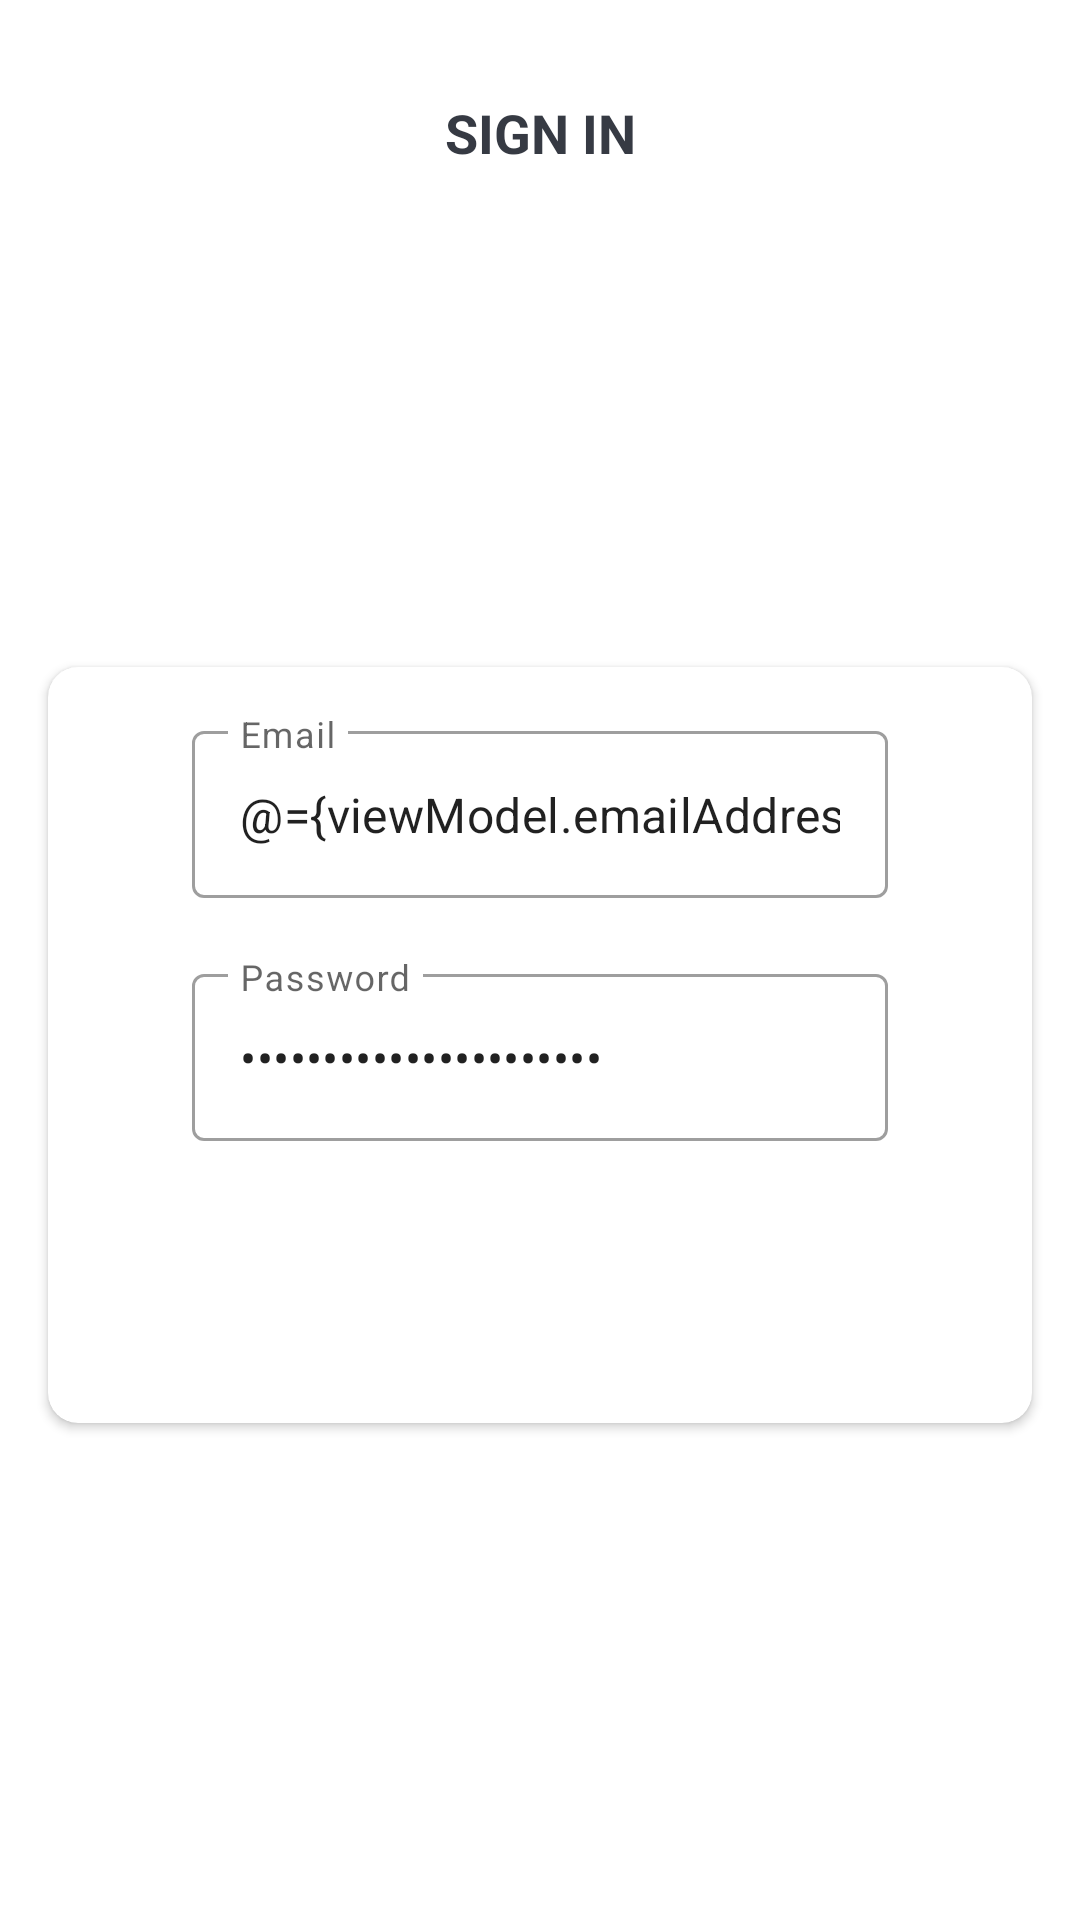

Layout XML and referenced resources for this Android screen:
<!-- AndroidManifest.xml: application theme Theme.ShoppingApp -->
<!-- res/layout/activity_login.xml -->
<?xml version="1.0" encoding="utf-8"?>
<layout xmlns:android="http://schemas.android.com/apk/res/android"
    xmlns:app="http://schemas.android.com/apk/res-auto"
    xmlns:tools="http://schemas.android.com/tools">

    <data>

        <variable
            name="viewModel"
            type="com.example.shoppingapp.features.login.presentation.LoginViewModel" />
    </data>

    <androidx.constraintlayout.widget.ConstraintLayout
        android:layout_width="match_parent"
        android:layout_height="match_parent"
        android:background="@drawable/ic_background"
        android:orientation="vertical"
        tools:context=".features.login.presentation.LoginActivity">

        <TextView
            android:id="@+id/tv_title"
            android:layout_width="match_parent"
            android:layout_height="wrap_content"
            android:layout_marginStart="16dp"
            android:layout_marginTop="32dp"
            android:layout_marginEnd="16dp"
            android:gravity="center_horizontal"
            android:text="@string/sign_in"
            android:textColor="@color/primary_text_color"
            android:textSize="@dimen/toolbar_title_text_size"
            android:textStyle="bold"
            app:layout_constraintEnd_toEndOf="parent"
            app:layout_constraintStart_toStartOf="parent"
            app:layout_constraintTop_toTopOf="parent" />

        <androidx.cardview.widget.CardView
            style="@style/CardView.Light"
            android:layout_width="match_parent"
            android:layout_height="wrap_content"
            android:layout_marginStart="16dp"
            android:layout_marginEnd="16dp"
            android:elevation="@dimen/card_view_elevation"
            app:cardCornerRadius="@dimen/card_view_corner_radius"
            app:layout_constraintBottom_toBottomOf="parent"
            app:layout_constraintEnd_toEndOf="parent"
            app:layout_constraintStart_toStartOf="parent"
            app:layout_constraintTop_toBottomOf="@+id/tv_title">

            <LinearLayout
                android:layout_width="match_parent"
                android:layout_height="wrap_content"
                android:layout_marginStart="16dp"
                android:layout_marginEnd="16dp"
                android:orientation="vertical"
                android:padding="@dimen/card_view_layout_content_padding">

                <com.google.android.material.textfield.TextInputLayout
                    style="@style/Widget.MaterialComponents.TextInputLayout.OutlinedBox"
                    android:layout_width="match_parent"
                    android:layout_height="wrap_content"
                    android:layout_marginStart="@dimen/authentication_screen_til_marginStartEnd"
                    android:layout_marginEnd="@dimen/authentication_screen_til_marginStartEnd">

                    <androidx.appcompat.widget.AppCompatEditText
                        android:id="@+id/et_email"
                        android:layout_width="match_parent"
                        android:layout_height="wrap_content"
                        android:hint="@string/email"
                        android:inputType="textEmailAddress"
                        android:text="@={viewModel.emailAddress}"
                        android:textSize="@dimen/et_text_size" />
                </com.google.android.material.textfield.TextInputLayout>

                <com.google.android.material.textfield.TextInputLayout
                    style="@style/Widget.MaterialComponents.TextInputLayout.OutlinedBox"
                    android:layout_width="match_parent"
                    android:layout_height="wrap_content"
                    android:layout_marginStart="@dimen/authentication_screen_til_marginStartEnd"
                    android:layout_marginTop="@dimen/authentication_screen_til_marginTop"
                    android:layout_marginEnd="@dimen/authentication_screen_til_marginStartEnd">

                    <androidx.appcompat.widget.AppCompatEditText
                        android:id="@+id/et_password"
                        android:layout_width="match_parent"
                        android:layout_height="wrap_content"
                        android:hint="@string/password"
                        android:inputType="textPassword"
                        android:text="@={viewModel.password}"
                        android:textSize="@dimen/et_text_size" />
                </com.google.android.material.textfield.TextInputLayout>

                <androidx.appcompat.widget.AppCompatButton
                    android:id="@+id/btn_sign_in"
                    android:layout_width="match_parent"
                    android:layout_height="wrap_content"
                    android:layout_gravity="center"
                    android:layout_marginStart="@dimen/btn_marginStartEnd"
                    android:layout_marginTop="@dimen/sign_up_screen_btn_marginTop"
                    android:layout_marginEnd="@dimen/btn_marginStartEnd"
                    android:background="@drawable/shape_button_rounded"
                    android:foreground="?attr/selectableItemBackground"
                    android:gravity="center"
                    android:paddingTop="@dimen/btn_paddingTopBottom"
                    android:paddingBottom="@dimen/btn_paddingTopBottom"
                    android:text="@string/sign_in"
                    android:textColor="@android:color/white"
                    android:textSize="@dimen/btn_text_size" />
            </LinearLayout>
        </androidx.cardview.widget.CardView>
    </androidx.constraintlayout.widget.ConstraintLayout>
</layout>
<!-- resources referenced by this layout -->
<resources>
  <color name="primary_text_color">#363A43</color>
  <dimen name="authentication_screen_til_marginStartEnd">16dp</dimen>
  <dimen name="authentication_screen_til_marginTop">20dp</dimen>
  <dimen name="btn_marginStartEnd">20dp</dimen>
  <dimen name="btn_paddingTopBottom">8dp</dimen>
  <dimen name="btn_text_size">18sp</dimen>
  <dimen name="card_view_corner_radius">10dp</dimen>
  <dimen name="card_view_elevation">10dp</dimen>
  <dimen name="card_view_layout_content_padding">16dp</dimen>
  <dimen name="et_text_size">16sp</dimen>
  <dimen name="sign_up_screen_btn_marginTop">30dp</dimen>
  <dimen name="toolbar_title_text_size">18sp</dimen>
  <string name="email">Email</string>
  <string name="password">Password</string>
  <string name="sign_in">SIGN IN</string>
  <style name="Theme.ShoppingApp" parent="Theme.MaterialComponents.DayNight.NoActionBar">
          
          <item name="colorPrimary">@color/purple_500</item>
          <item name="colorPrimaryVariant">@color/purple_700</item>
          <item name="colorOnPrimary">@color/white</item>
          
          <item name="colorSecondary">@color/teal_200</item>
          <item name="colorSecondaryVariant">@color/teal_700</item>
          <item name="colorOnSecondary">@color/black</item>
          
          <item name="android:statusBarColor" tools:targetApi="l">?attr/colorPrimaryVariant</item>
          
      </style>
  <color name="purple_500">#FF6200EE</color>
  <color name="purple_700">#FF3700B3</color>
  <color name="white">#FFFFFFFF</color>
  <color name="teal_200">#FF03DAC5</color>
  <color name="teal_700">#FF018786</color>
  <color name="black">#FF000000</color>
</resources>
